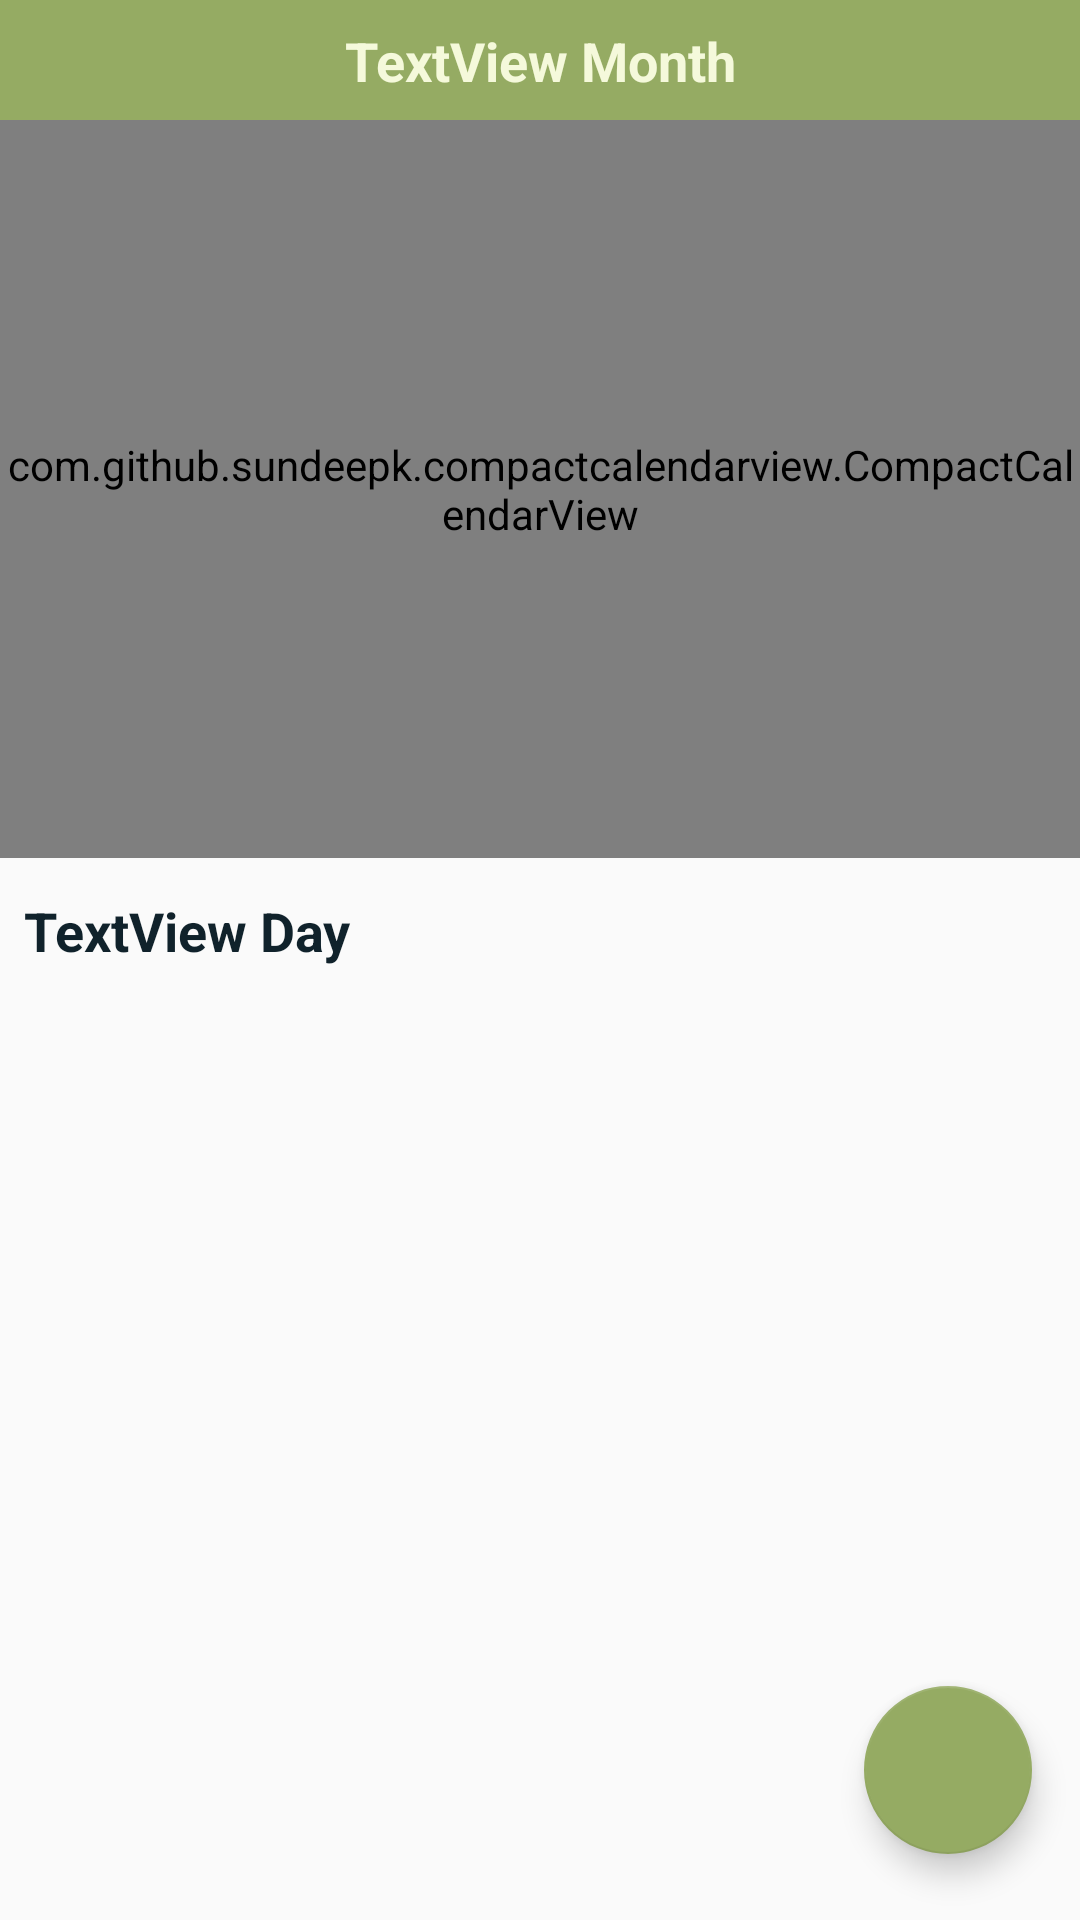

Layout XML and referenced resources for this Android screen:
<!-- AndroidManifest.xml: application theme AppTheme -->
<!-- res/layout/fragment_calendar.xml -->
<?xml version="1.0" encoding="utf-8"?>
<android.support.constraint.ConstraintLayout xmlns:android="http://schemas.android.com/apk/res/android"
    xmlns:app="http://schemas.android.com/apk/res-auto"
    xmlns:tools="http://schemas.android.com/tools"
    android:id="@+id/calendar_constrainLayout_main"
    android:layout_width="match_parent"
    android:layout_height="match_parent"
    android:layout_alignParentStart="true"
    android:layout_alignParentTop="true">

    <RelativeLayout
        android:id="@+id/fragmentCalendar_relativeLayout_helper"
        android:layout_width="match_parent"
        android:layout_height="match_parent"
        android:visibility="gone" />

    <android.support.constraint.ConstraintLayout
        android:id="@+id/cLayoutCalendar_helper"
        android:layout_width="match_parent"
        android:layout_height="match_parent">

        <com.github.sundeepk.compactcalendarview.CompactCalendarView xmlns:app="http://schemas.android.com/apk/res-auto"
            android:id="@+id/calendarCvCalendar"
            android:layout_width="0dp"
            android:layout_height="246dp"
            android:layout_marginTop="40dp"
            android:paddingLeft="0dp"
            android:paddingRight="0dp"
            app:compactCalendarBackgroundColor="@color/zentea_lightestgreen"
            app:compactCalendarCurrentDayBackgroundColor="@color/zentea_lightgreen"
            app:compactCalendarCurrentSelectedDayBackgroundColor="@color/zentea_darkgreen"
            app:compactCalendarMultiEventIndicatorColor="#fff"
            app:compactCalendarTargetHeight="250dp"
            app:compactCalendarTextColor="@color/zentea_darkgreyblue"
            app:compactCalendarTextSize="12sp"
            app:layout_constraintEnd_toEndOf="parent"
            app:layout_constraintHorizontal_bias="0.0"
            app:layout_constraintStart_toStartOf="parent"
            app:layout_constraintTop_toTopOf="parent" />

        <TextView
            android:id="@+id/calendarTvDay"
            android:layout_width="0dp"
            android:layout_height="26dp"
            android:layout_marginEnd="8dp"
            android:layout_marginStart="8dp"
            android:layout_marginTop="12dp"
            android:lines="@android:integer/config_longAnimTime"
            android:text="TextView Day"
            android:textColor="@color/zentea_darkgreyblue"
            android:textSize="18sp"
            android:textStyle="bold"
            app:layout_constraintEnd_toEndOf="parent"
            app:layout_constraintHorizontal_bias="0.0"
            app:layout_constraintStart_toStartOf="parent"
            app:layout_constraintTop_toBottomOf="@+id/calendarCvCalendar" />

        <TextView
            android:id="@+id/calendarTvMonth"
            android:layout_width="match_parent"
            android:layout_height="40dp"
            android:background="@color/zentea_darkgreen"
            android:backgroundTintMode="src_atop"
            android:clickable="true"
            android:paddingTop="8dp"
            android:text="TextView Month"
            android:textAlignment="center"
            android:textColor="@color/ic_launcher_background"
            android:textSize="18sp"
            android:textStyle="bold"
            app:layout_constraintBottom_toTopOf="@+id/calendarCvCalendar"
            app:layout_constraintStart_toStartOf="parent" />

        <ListView
            android:id="@+id/calendarLvList"
            android:layout_width="0dp"
            android:layout_height="0dp"
            android:layout_marginBottom="8dp"
            android:layout_marginEnd="8dp"
            android:layout_marginStart="8dp"
            android:layout_marginTop="8dp"
            app:layout_constraintBottom_toBottomOf="parent"
            app:layout_constraintEnd_toEndOf="parent"
            app:layout_constraintHorizontal_bias="0.0"
            app:layout_constraintStart_toStartOf="parent"
            app:layout_constraintTop_toBottomOf="@+id/calendarTvDay"
            app:layout_constraintVertical_bias="1.0" />

        <android.support.design.widget.FloatingActionButton
            android:id="@+id/calendar_floatingActionButtonMenu"
            android:layout_width="56dp"
            android:layout_height="56dp"
            android:layout_gravity="bottom|end"
            android:layout_margin="@dimen/fab_margin"
            android:layout_marginBottom="28dp"
            android:layout_marginEnd="312dp"
            android:layout_marginStart="8dp"
            android:layout_marginTop="8dp"
            android:tint="@color/zentea_white"
            app:backgroundTint="@color/zentea_darkgreen"
            app:elevation="6dp"
            app:fabSize="mini"
            app:layout_constraintBottom_toBottomOf="parent"
            app:layout_constraintEnd_toEndOf="parent"
            app:layout_constraintHorizontal_bias="1.0"
            app:layout_constraintStart_toStartOf="parent"
            app:layout_constraintTop_toTopOf="parent"
            app:layout_constraintVertical_bias="0.989"
            app:srcCompat="@drawable/ic_plusmenu" />


        <android.support.design.widget.FloatingActionButton
            android:id="@+id/calendar_floatingActionButtonNewEvent"
            android:layout_width="40dp"
            android:layout_height="40dp"
            android:layout_gravity="top|right"
            android:layout_marginBottom="8dp"
            android:layout_marginEnd="22dp"
            android:layout_marginStart="8dp"
            android:layout_marginTop="8dp"
            android:visibility="invisible"
            app:backgroundTint="@color/zentea_darkgreen"
            app:elevation="6dp"
            app:fabSize="mini"
            app:layout_constraintBottom_toTopOf="@+id/calendar_floatingActionButtonMenu"
            app:layout_constraintEnd_toEndOf="parent"
            app:layout_constraintHorizontal_bias="1.0"
            app:layout_constraintStart_toStartOf="parent"
            app:layout_constraintTop_toTopOf="parent"
            app:layout_constraintVertical_bias="0.988"
            app:srcCompat="@android:drawable/ic_menu_today" />

        <android.support.design.widget.FloatingActionButton
            android:id="@+id/calendar_floatingActionButtonScan"
            android:layout_width="40dp"
            android:layout_height="40dp"
            android:layout_gravity="bottom|end"
            android:layout_marginBottom="8dp"
            android:layout_marginEnd="22dp"
            android:layout_marginStart="8dp"
            android:layout_marginTop="8dp"
            android:visibility="invisible"
            app:backgroundTint="@color/zentea_darkgreen"
            app:elevation="6dp"
            app:fabSize="mini"
            app:layout_constraintBottom_toTopOf="@+id/calendar_floatingActionButtonNewEvent"
            app:layout_constraintEnd_toEndOf="parent"
            app:layout_constraintHorizontal_bias="1.0"
            app:layout_constraintStart_toStartOf="parent"
            app:layout_constraintTop_toTopOf="parent"
            app:layout_constraintVertical_bias="0.981"
            app:srcCompat="@android:drawable/ic_menu_camera" />

        <TextView
            android:id="@+id/calendar_hiddenField"
            android:layout_width="wrap_content"
            android:layout_height="wrap_content"
            android:layout_marginEnd="8dp"
            android:layout_marginStart="8dp"
            android:layout_marginTop="8dp"
            android:text="false"
            android:visibility="invisible"
            app:layout_constraintEnd_toEndOf="parent"
            app:layout_constraintStart_toStartOf="parent"
            app:layout_constraintTop_toBottomOf="@+id/calendarTvDay" />
    </android.support.constraint.ConstraintLayout>
</android.support.constraint.ConstraintLayout>
<!-- resources referenced by this layout -->
<resources>
  <color name="ic_launcher_background">#f5f9db</color>
  <color name="zentea_darkgreen">#95ab63</color>
  <color name="zentea_darkgreyblue">#10222b</color>
  <color name="zentea_lightestgreen">#f6ffe0</color>
  <color name="zentea_lightgreen">#e2f0d6</color>
  <color name="zentea_white">#ffffff</color>
  <dimen name="fab_margin">16dp</dimen>
  <style name="AppTheme" parent="Theme.AppCompat.Light.NoActionBar">
          
          <item name="colorPrimary">@color/colorPrimary</item>
          <item name="colorPrimaryDark">@color/zentea_darkgreyblue</item>
          <item name="colorAccent">@color/colorAccent</item>
      </style>
  <color name="colorPrimary">#3F51B5</color>
  <color name="colorAccent">#96ab63</color>
</resources>
